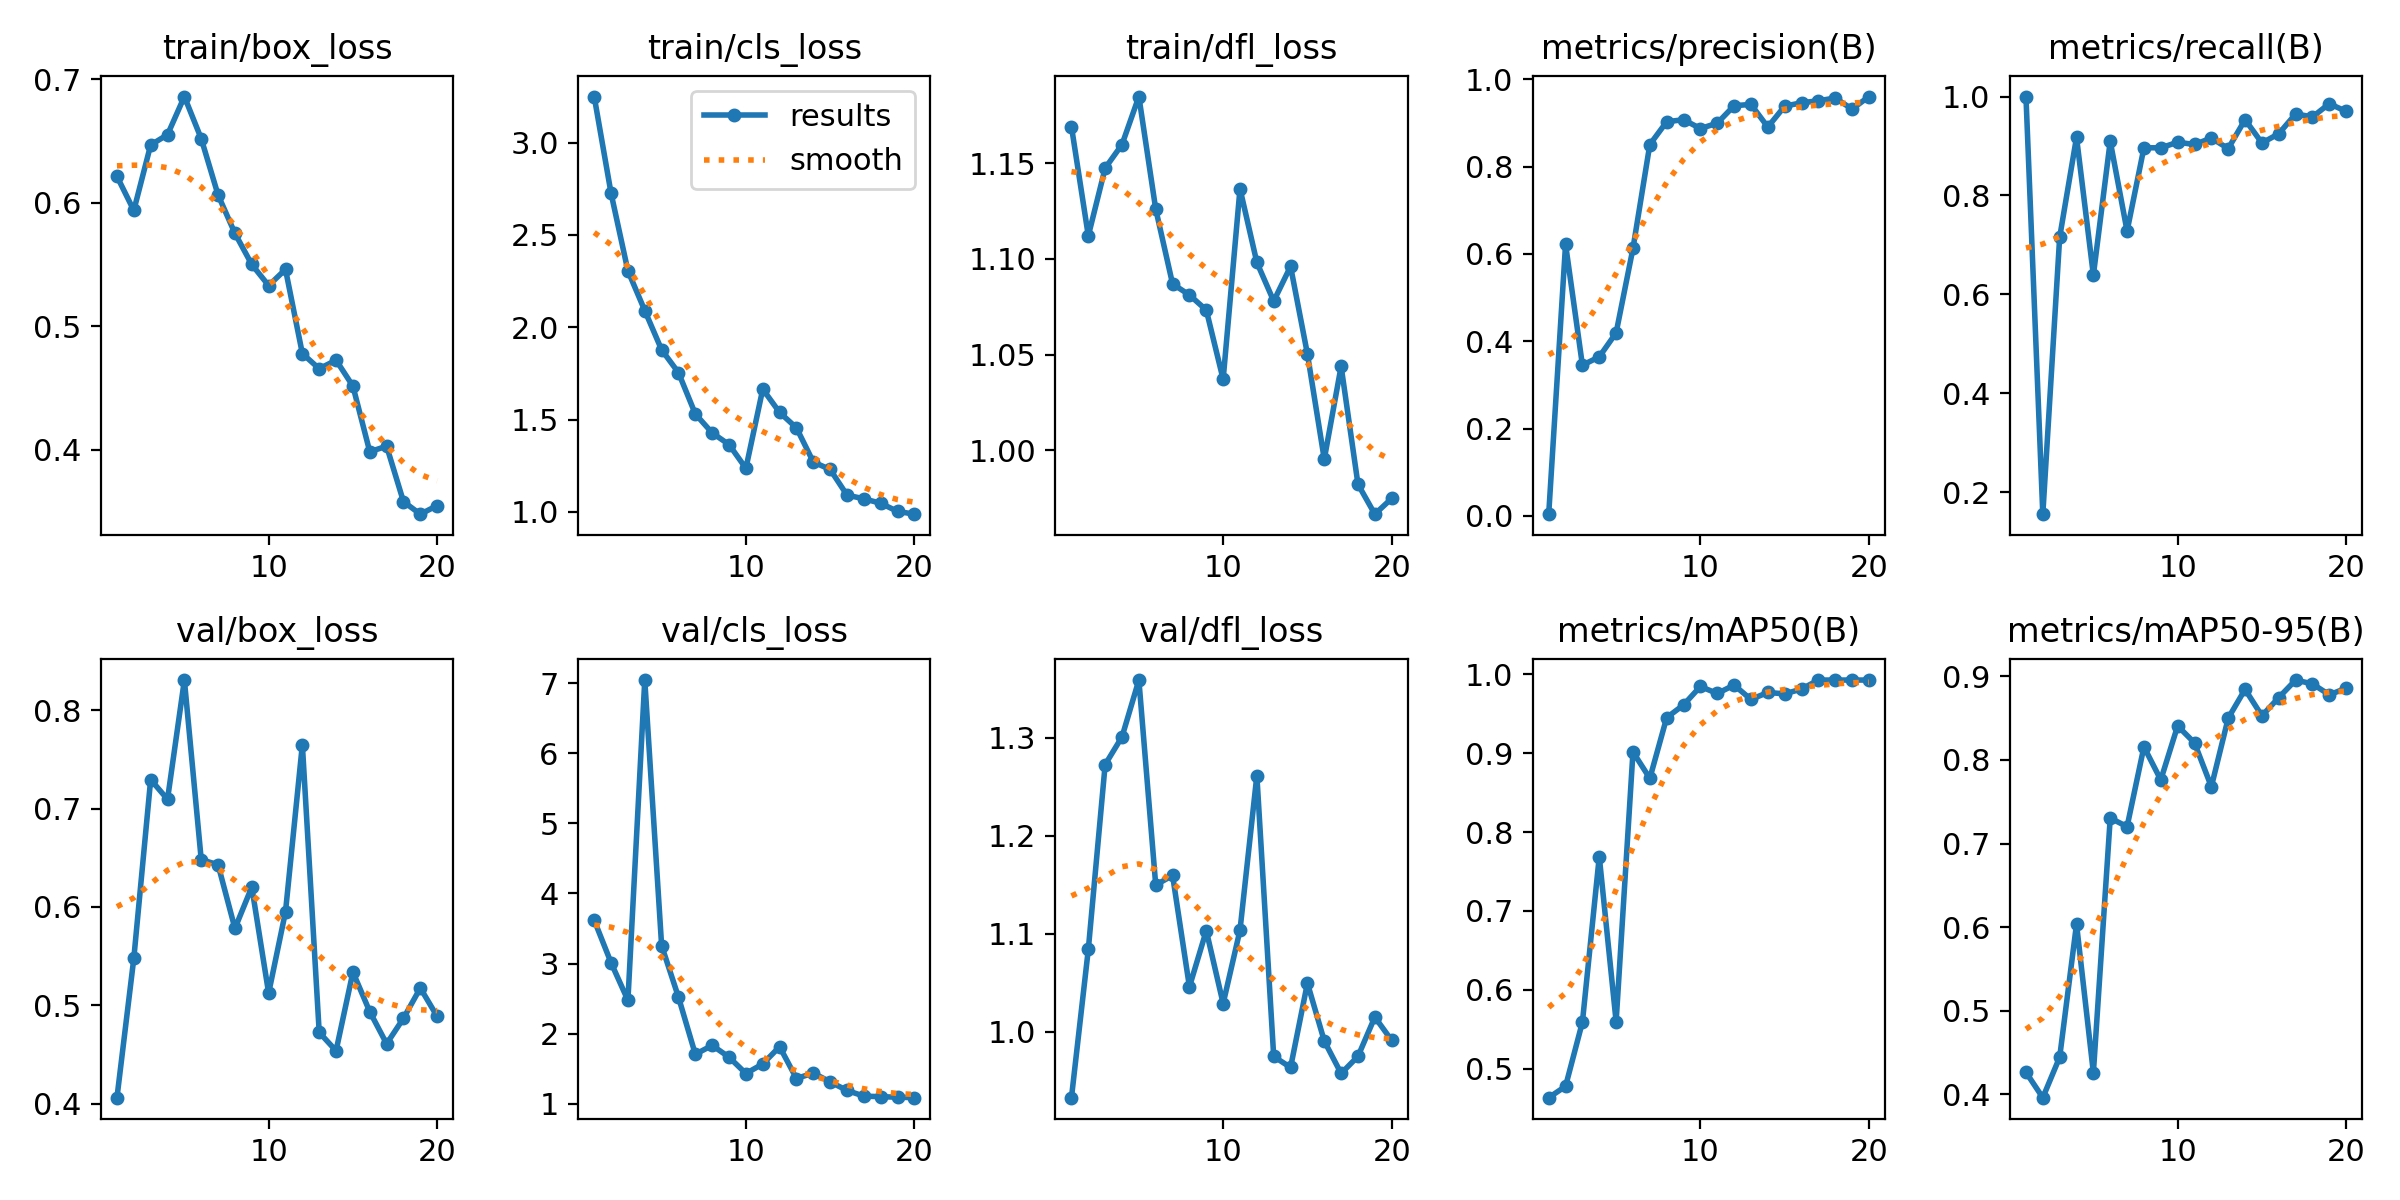

The table this chart was drawn from, first rows:
epoch, time, train/box_loss, train/cls_loss, train/dfl_loss, metrics/precision(B), metrics/recall(B), metrics/mAP50(B), metrics/mAP50-95(B), val/box_loss, val/cls_loss, val/dfl_loss, lr/pg0, lr/pg1, lr/pg2
1, 89.98, 0.6215, 3.25, 1.169, 0.00364, 1, 0.4631, 0.4265, 0.4063, 3.619, 0.933, 0.0003194, 0.0003194, 0.0003194
2, 178, 0.5939, 2.726, 1.112, 0.6222, 0.1555, 0.4775, 0.3961, 0.5478, 3.013, 1.084, 0.0006205, 0.0006205, 0.0006205
3, 267.2, 0.6469, 2.306, 1.147, 0.3451, 0.7154, 0.559, 0.4445, 0.7294, 2.477, 1.273, 0.0008885, 0.0008885, 0.0008885
4, 364.5, 0.6552, 2.091, 1.16, 0.3643, 0.9175, 0.7689, 0.6036, 0.7094, 7.043, 1.301, 0.0008515, 0.0008515, 0.0008515
5, 452, 0.6861, 1.878, 1.185, 0.4193, 0.6389, 0.5596, 0.4259, 0.8306, 3.257, 1.359, 0.000802, 0.000802, 0.000802
6, 551, 0.652, 1.755, 1.126, 0.6128, 0.9097, 0.9016, 0.7305, 0.6481, 2.522, 1.15, 0.0007525, 0.0007525, 0.0007525
7, 653.9, 0.6064, 1.531, 1.087, 0.8509, 0.728, 0.8681, 0.7202, 0.6429, 1.708, 1.16, 0.000703, 0.000703, 0.000703
8, 751.2, 0.5754, 1.428, 1.081, 0.9031, 0.8965, 0.9451, 0.8156, 0.5782, 1.835, 1.046, 0.0006535, 0.0006535, 0.0006535
9, 843.3, 0.5502, 1.365, 1.073, 0.9078, 0.8963, 0.9613, 0.7761, 0.6202, 1.666, 1.103, 0.000604, 0.000604, 0.000604
10, 961.8, 0.5331, 1.236, 1.037, 0.8876, 0.9077, 0.9846, 0.8406, 0.5125, 1.434, 1.029, 0.0005545, 0.0005545, 0.0005545
11, 1081, 0.5462, 1.665, 1.137, 0.8998, 0.9031, 0.9757, 0.8203, 0.5951, 1.57, 1.104, 0.000505, 0.000505, 0.000505
12, 1198, 0.4781, 1.539, 1.098, 0.9399, 0.9161, 0.9864, 0.7679, 0.7649, 1.816, 1.261, 0.0004555, 0.0004555, 0.0004555
13, 1317, 0.4658, 1.456, 1.078, 0.9429, 0.8947, 0.9682, 0.8499, 0.4726, 1.363, 0.975, 0.000406, 0.000406, 0.000406
14, 1438, 0.4727, 1.271, 1.096, 0.891, 0.9534, 0.9771, 0.8843, 0.4539, 1.441, 0.9638, 0.0003565, 0.0003565, 0.0003565
15, 1566, 0.4517, 1.23, 1.05, 0.9388, 0.9061, 0.9752, 0.8527, 0.5339, 1.314, 1.05, 0.000307, 0.000307, 0.000307
16, 1689, 0.3986, 1.091, 0.9954, 0.9466, 0.9248, 0.9814, 0.8745, 0.4936, 1.192, 0.9907, 0.0002575, 0.0002575, 0.0002575
17, 1816, 0.4031, 1.071, 1.044, 0.9512, 0.9648, 0.9928, 0.8954, 0.461, 1.111, 0.9577, 0.000208, 0.000208, 0.000208
18, 1917, 0.3582, 1.047, 0.9823, 0.9575, 0.9589, 0.9928, 0.8909, 0.487, 1.103, 0.9751, 0.0001585, 0.0001585, 0.0001585
19, 2016, 0.348, 1.003, 0.9667, 0.9322, 0.9856, 0.9928, 0.8778, 0.5177, 1.096, 1.015, 0.000109, 0.000109, 0.000109
20, 2115, 0.355, 0.9881, 0.9749, 0.9609, 0.97, 0.9928, 0.8858, 0.4888, 1.089, 0.9913, 5.95e-05, 5.95e-05, 5.95e-05
